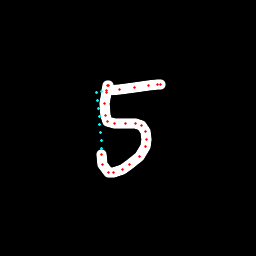

Values plotted in this chart, from the file beside it:
x, y, hover, eod
108.6, 85.15, 0.0, 0.0
108.2, 85.3, 0.0, 0.0
107.9, 85.44, 0.0, 0.0
106.5, 92.09, 0.0, 0.0
104.9, 103.9, 0.0, 0.0
105.3, 115.6, 0.0, 0.0
107.9, 121.2, 0.0, 0.0
114.2, 123.4, 0.0, 0.0
125.8, 123.3, 0.0, 0.0
135.5, 123.8, 0.0, 0.0
141.5, 125.8, 0.0, 0.0
145.8, 131.6, 0.0, 0.0
146.8, 139.8, 0.0, 0.0
145.3, 147, 0.0, 0.0
139.1, 156.5, 0.0, 0.0
129.9, 164.1, 0.0, 0.0
122.6, 169.5, 0.0, 0.0
113.5, 172.6, 0.0, 0.0
108.2, 173, 0.0, 0.0
102.8, 165, 0.0, 0.0
101.8, 154.2, 0.0, 0.0
101.8, 148.5, 1.0, 0.0
101.2, 140.5, 1.0, 0.0
100.4, 132.6, 1.0, 0.0
99.73, 124.6, 1.0, 0.0
99.01, 116.6, 1.0, 0.0
98.29, 108.7, 1.0, 0.0
97.56, 100.7, 1.0, 0.0
96.83, 92.65, 1.0, 0.0
101, 91.41, 1.0, 0.0
106.6, 90.91, 0.0, 0.0
119.2, 89.76, 0.0, 0.0
134.1, 87.32, 0.0, 0.0
148.4, 85.21, 0.0, 0.0
157, 84.22, 0.0, 0.0
160.1, 84.97, 0.0, 1.0
